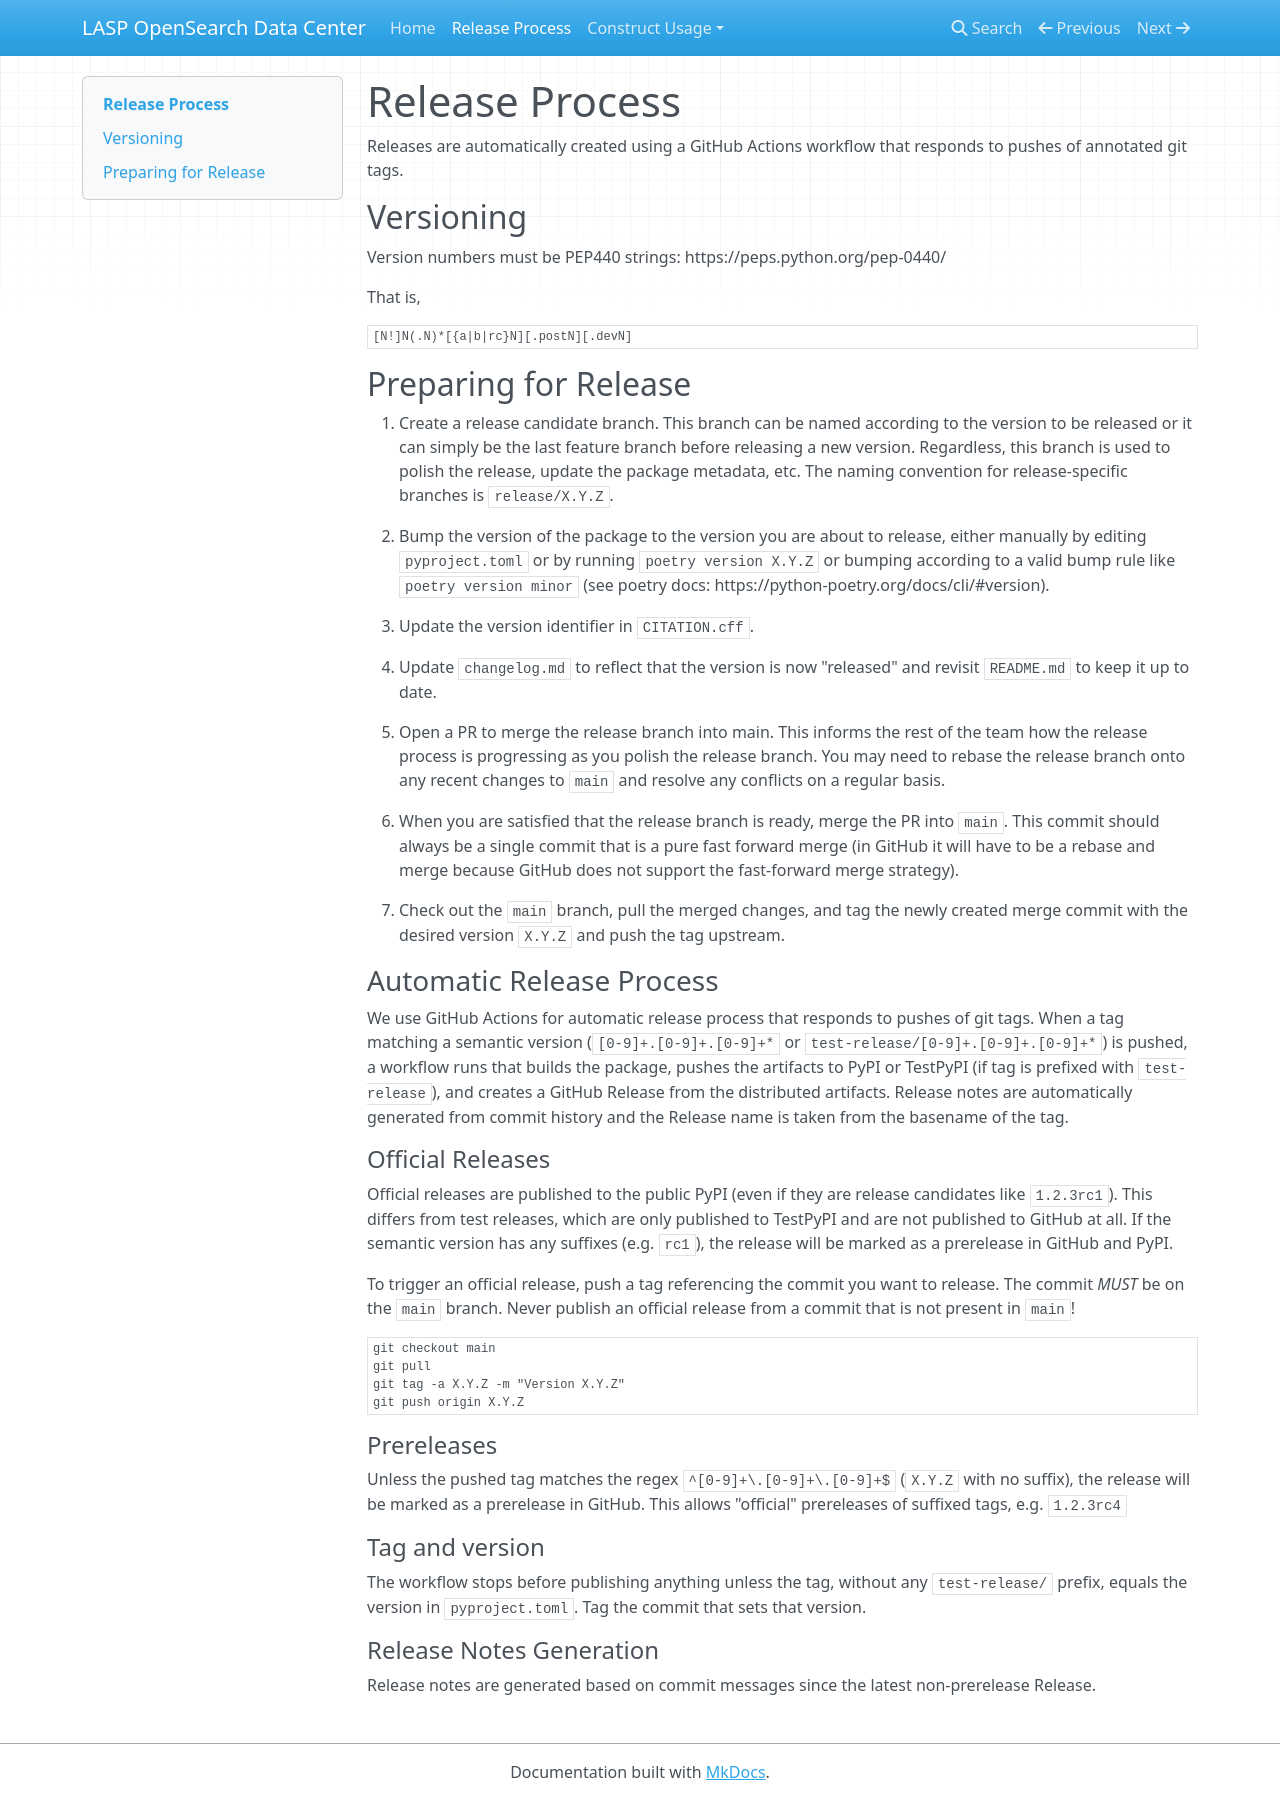

repository: lasp/lasp-opensearch-data-center · page: release_process/index.html · generator: mkdocs

# Release Process
Releases are automatically created using a GitHub Actions workflow that responds to pushes of annotated git tags.

## Versioning
Version numbers must be PEP440 strings: https://peps.python.org/pep-0440/

That is,
```
[N!]N(.N)*[{a|b|rc}N][.postN][.devN]
```

## Preparing for Release
1. Create a release candidate branch. This branch can be named according to the version to be released or it can simply
   be the last feature branch before releasing a new version. Regardless, this branch is used to polish
   the release, update the package metadata, etc.
   The naming convention for release-specific branches is `release/X.Y.Z`.

2. Bump the version of the package to the version you are about to release, either manually by editing `pyproject.toml`
   or by running `poetry version X.Y.Z` or bumping according to a valid bump rule like `poetry version minor`
   (see poetry docs: https://python-poetry.org/docs/cli/#version).

3. Update the version identifier in `CITATION.cff`.

4. Update `changelog.md` to reflect that the version is now "released" and revisit `README.md` to keep it up to date.

5. Open a PR to merge the release branch into main. This informs the rest of the team how the release 
   process is progressing as you polish the release branch. You may need to rebase the release branch onto 
   any recent changes to `main` and resolve any conflicts on a regular basis.

6. When you are satisfied that the release branch is ready, merge the PR into `main`. This commit should always 
   be a single commit that is a pure fast forward merge (in GitHub it will have to be a rebase and merge because
   GitHub does not support the fast-forward merge strategy).

7. Check out the `main` branch, pull the merged changes, and tag the newly created merge commit with the 
   desired version `X.Y.Z` and push the tag upstream. 

### Automatic Release Process
We use GitHub Actions for automatic release process that responds to pushes of git tags. When a tag matching 
a semantic version (`[0-9]+.[0-9]+.[0-9]+*` or `test-release/[0-9]+.[0-9]+.[0-9]+*`) is pushed, 
a workflow runs that builds the package, pushes the artifacts to PyPI or TestPyPI 
(if tag is prefixed with `test-release`), 
and creates a GitHub Release from the distributed artifacts. Release notes 
are automatically generated from commit history and the Release name is taken from the basename of the tag.

#### Official Releases
Official releases are published to the public PyPI (even if they are release candidates like `1.2.3rc1`). This differs
from test releases, which are only published to TestPyPI and are not published to GitHub at all. 
If the semantic version has any suffixes (e.g. `rc1`), the release will be marked as 
a prerelease in GitHub and PyPI.

To trigger an official release, push a tag referencing the commit you want to release. The commit _MUST_ be on 
the `main` branch. Never publish an official release from a commit that is not present in `main`!

```bash
git checkout main
git pull
git tag -a X.Y.Z -m "Version X.Y.Z"
git push origin X.Y.Z
```

#### Prereleases
Unless the pushed tag matches the regex `^[0-9]*\.[0-9]*\.[0-9]*`, the release will be marked as a
prerelease in GitHub. This allows "official" prereleases of suffixed tags, e.g. `1.2.3rc4`

#### Release Notes Generation
Release notes are generated based on commit messages since the latest non-prerelease Release.
